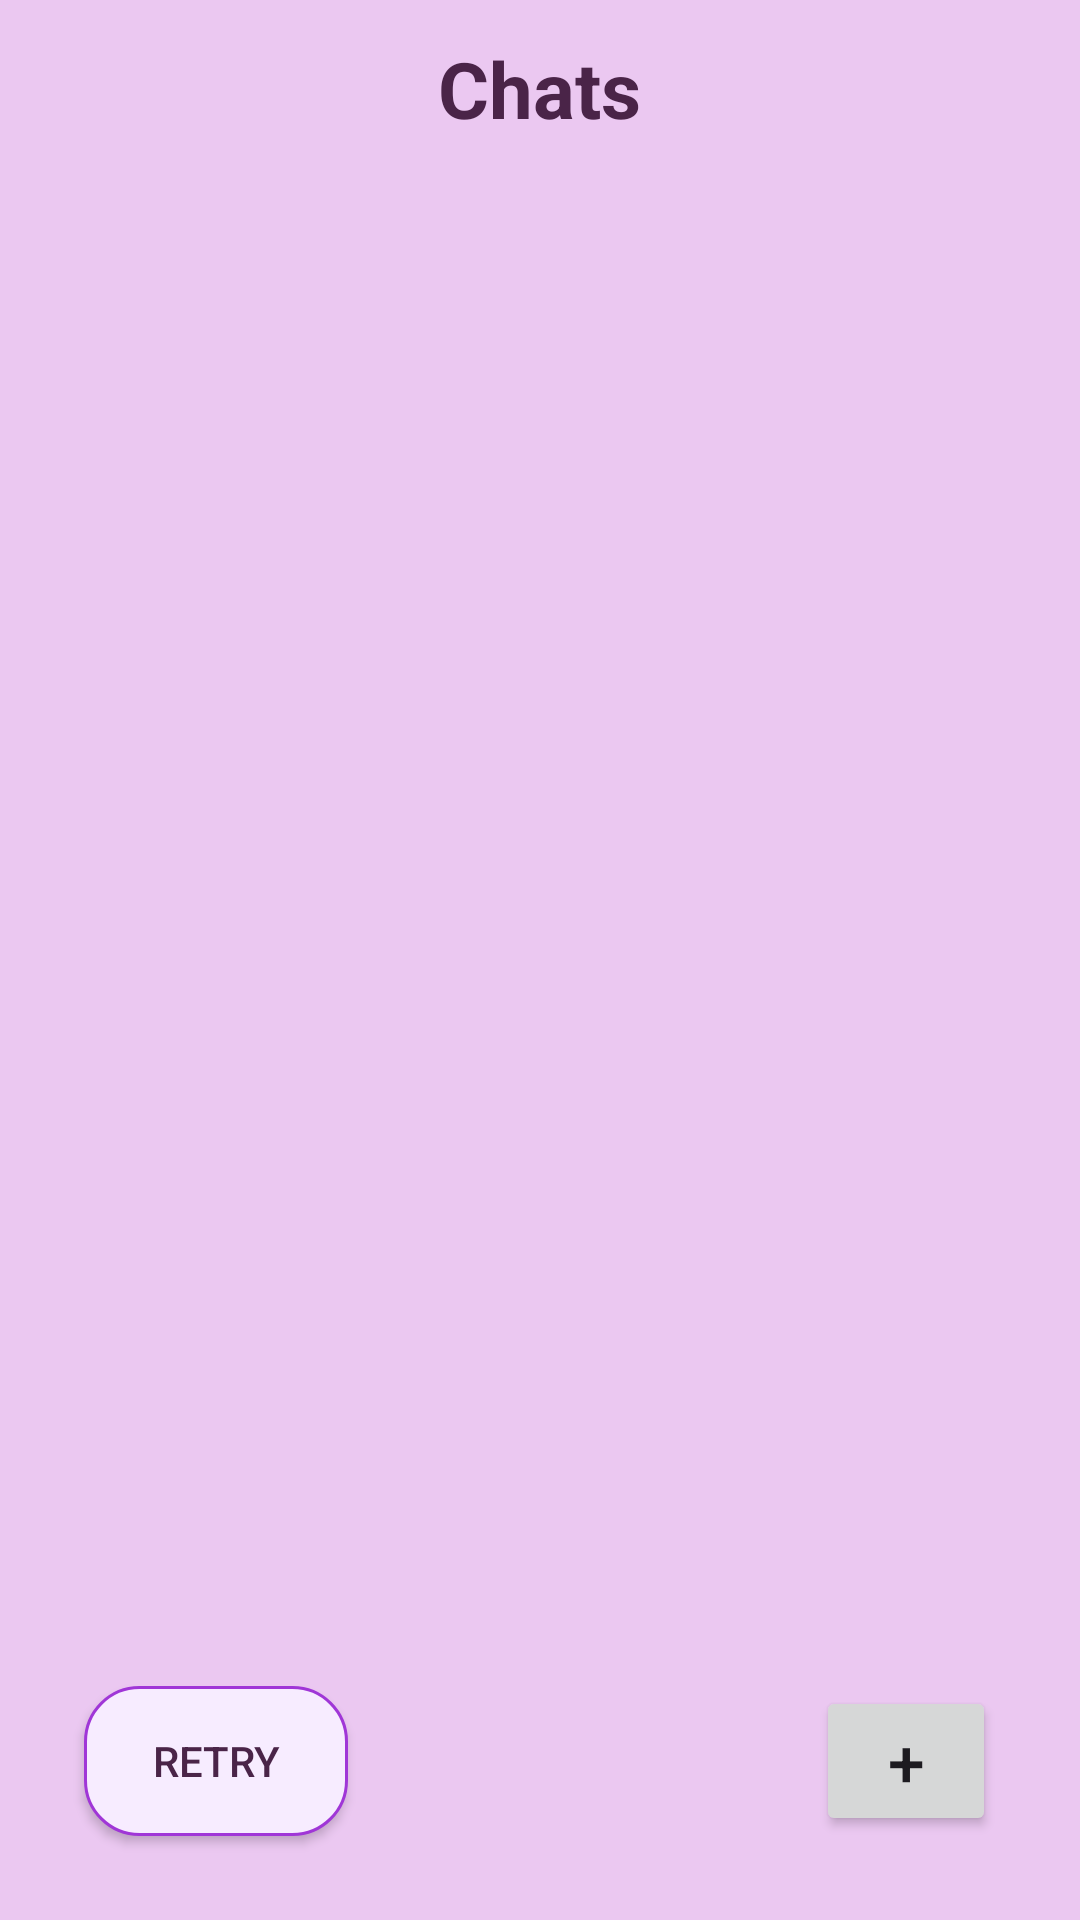

Here is an Android app screen rendered from its layout file. Give the layout XML and the strings, colors and styles it references.
<!-- AndroidManifest.xml: application theme Theme.Therassistant2 -->
<!-- res/layout/activity_chat_list.xml -->
<RelativeLayout xmlns:android="http://schemas.android.com/apk/res/android"
    android:layout_width="match_parent"
    android:layout_height="match_parent"
    android:background="#EBC8F1"
    android:padding="12dp">


    <TextView
        android:id="@+id/chatHeader"
        android:layout_width="wrap_content"
        android:layout_height="wrap_content"
        android:text="Chats"
        android:textSize="26sp"
        android:textStyle="bold"
        android:textColor="#4A2448"
        android:layout_alignParentTop="true"
        android:layout_centerHorizontal="true"
        android:paddingBottom="12dp"/>

    <androidx.recyclerview.widget.RecyclerView
        android:id="@+id/chatListView"
        android:layout_width="match_parent"
        android:layout_height="match_parent"
        android:layout_below="@id/chatHeader"
        android:paddingTop="8dp"/>

    <Button
        android:id="@+id/NewChatButton"
        android:layout_width="60dp"
        android:layout_height="50dp"
        android:layout_alignParentBottom="true"
        android:text= "+"
        android:textSize="22dp"
        android:layout_alignParentEnd="true"
        android:layout_margin="16dp"
/>

    <Button
        android:id="@+id/RetryButton"
        android:layout_width="wrap_content"
        android:layout_height="50dp"
        android:layout_alignParentBottom="true"
        android:text="Retry"
        android:textSize="14sp"
        android:layout_alignParentStart="true"
        android:layout_margin="16dp"
        android:background="@drawable/rounded_button"
        android:textColor="#4A2448"
/>

</RelativeLayout>
<!-- resources referenced by this layout -->
<resources>
  <!-- drawable rounded_button (drawable) -->
  <?xml version="1.0" encoding="utf-8"?>
  <shape xmlns:android="http://schemas.android.com/apk/res/android">
  
      <solid android:color="#F7ECFF" />
  
      <corners android:radius="18dp" />
  
      <stroke
          android:width="1dp"
          android:color="#A036D7" />
  
      <padding
          android:left="14dp"
          android:top="12dp"
          android:right="14dp"
          android:bottom="12dp" />
  
  </shape>
  <style name="Theme.Therassistant2" parent="Base.Theme.Therassistant2" />
  <style name="Base.Theme.Therassistant2" parent="Theme.Material3.DayNight.NoActionBar">
          
          
      </style>
</resources>
